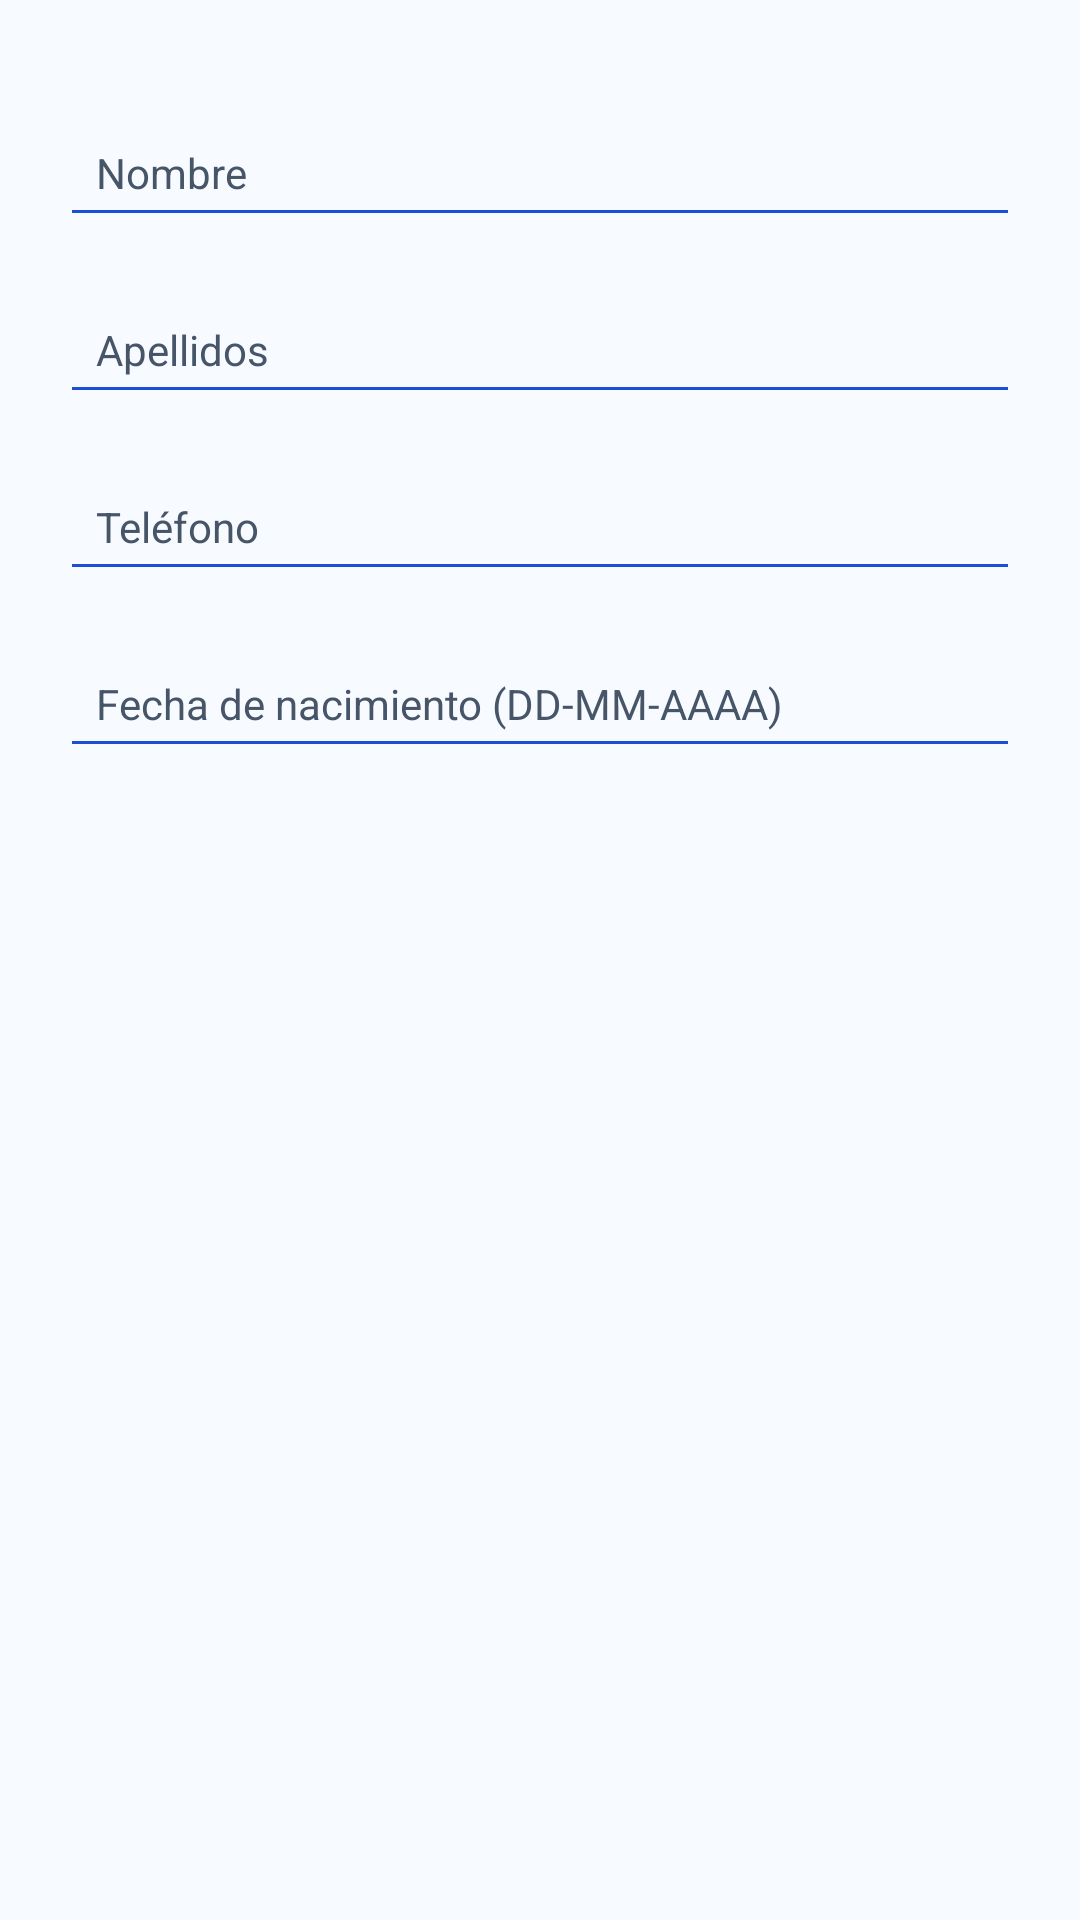

Android layout source for this screen:
<!-- AndroidManifest.xml: application theme Theme.AcademicApp -->
<!-- res/layout/dialog_editar_perfil.xml -->
<?xml version="1.0" encoding="utf-8"?>
<LinearLayout xmlns:android="http://schemas.android.com/apk/res/android"
    android:layout_width="match_parent"
    android:layout_height="wrap_content"
    android:orientation="vertical"
    android:padding="20dp">

    <EditText
        android:id="@+id/edtNombrePerfil"
        style="@style/EditTextStyle"
        android:layout_width="match_parent"
        android:layout_height="wrap_content"
        android:hint="Nombre"
        android:inputType="textPersonName" />

    <EditText
        android:id="@+id/edtApellidosPerfil"
        style="@style/EditTextStyle"
        android:layout_width="match_parent"
        android:layout_height="wrap_content"
        android:hint="Apellidos"
        android:inputType="textPersonName" />

    <EditText
        android:id="@+id/edtTelefonoPerfil"
        style="@style/EditTextStyle"
        android:layout_width="match_parent"
        android:layout_height="wrap_content"
        android:hint="Teléfono"
        android:inputType="phone" />

    <EditText
        android:id="@+id/edtFechaNacimientoPerfil"
        style="@style/EditTextStyle"
        android:layout_width="match_parent"
        android:layout_height="wrap_content"
        android:clickable="true"
        android:cursorVisible="false"
        android:focusable="false"
        android:hint="Fecha de nacimiento (DD-MM-AAAA)"
        android:inputType="none" />
</LinearLayout>
<!-- resources referenced by this layout -->
<resources>
  <style name="EditTextStyle">
          <item name="android:backgroundTint">@color/primaryColor</item>
          <item name="android:textColor">@color/textColorPrimary</item>
          <item name="android:textColorHint">@color/textColorSecondary</item>
          <item name="android:textSize">14sp</item>
          <item name="android:padding">12dp</item>
          <item name="android:layout_marginTop">16dp</item>
      </style>
  <style name="Theme.AcademicApp" parent="Theme.MaterialComponents.Light.NoActionBar">
          
          <item name="colorPrimary">@color/primaryColor</item>
          <item name="colorPrimaryVariant">@color/primaryColorDark</item>
          <item name="colorOnPrimary">@android:color/white</item>
  
          <item name="colorSecondary">@color/secondaryColor</item>
          <item name="colorSecondaryVariant">@color/secondaryColorDark</item>
          <item name="colorOnSecondary">@android:color/white</item>
  
          
          <item name="android:windowBackground">@color/backgroundColor</item>
          <item name="android:statusBarColor">@color/primaryColorDark</item>
          <item name="android:navigationBarColor">@color/surfaceColor</item>
          <item name="android:windowLightStatusBar">false</item>
          <item name="android:windowLightNavigationBar" tools:targetApi="o_mr1">true</item>
  
          
          <item name="android:textColorPrimary">@color/textColorPrimary</item>
          <item name="android:textColorSecondary">@color/textColorSecondary</item>
  
          
          <item name="buttonStyle">@style/ButtonStyle</item>
  
          
          <item name="textInputStyle">@style/TextInputStyle</item>
  
          
          <item name="titleTextStyle">@style/TitleStyle</item>
  
          
          <item name="android:textAppearance">@style/TextSecondaryStyle</item>
  
          
          <item name="android:editTextStyle">@style/EditTextStyle</item>
      </style>
  <color name="primaryColor">#1D4ED8</color>
  <color name="textColorPrimary">#0F172A</color>
  <color name="textColorSecondary">#475569</color>
  <color name="primaryColorDark">#0B1F4D</color>
  <color name="secondaryColor">#60A5FA</color>
  <color name="secondaryColorDark">#1E40AF</color>
  <color name="backgroundColor">#F7FAFF</color>
  <color name="surfaceColor">#FFFFFF</color>
  <style name="ButtonStyle">
          <item name="android:backgroundTint">@color/primaryColor</item>
          <item name="android:textColor">@color/buttonTextColor</item>
          <item name="android:textSize">15sp</item>
          <item name="android:minHeight">48dp</item>
          <item name="android:minWidth">160dp</item>
          <item name="android:paddingLeft">20dp</item>
          <item name="android:paddingRight">20dp</item>
          <item name="android:layout_marginTop">16dp</item>
      </style>
  <style name="TextInputStyle">
          <item name="android:backgroundTint">@color/primaryColor</item>
          <item name="android:textColor">@color/textColorPrimary</item>
          <item name="android:textSize">14sp</item>
          <item name="android:layout_marginTop">8dp</item>
      </style>
  <style name="TitleStyle">
          <item name="android:textColor">@color/textColorPrimary</item>
          <item name="android:textSize">24sp</item>
          <item name="android:textStyle">bold</item>
      </style>
  <style name="TextSecondaryStyle">
          <item name="android:textColor">@color/textColorSecondary</item>
          <item name="android:textSize">14sp</item>
      </style>
  <color name="buttonTextColor">#FFFFFF</color>
</resources>
